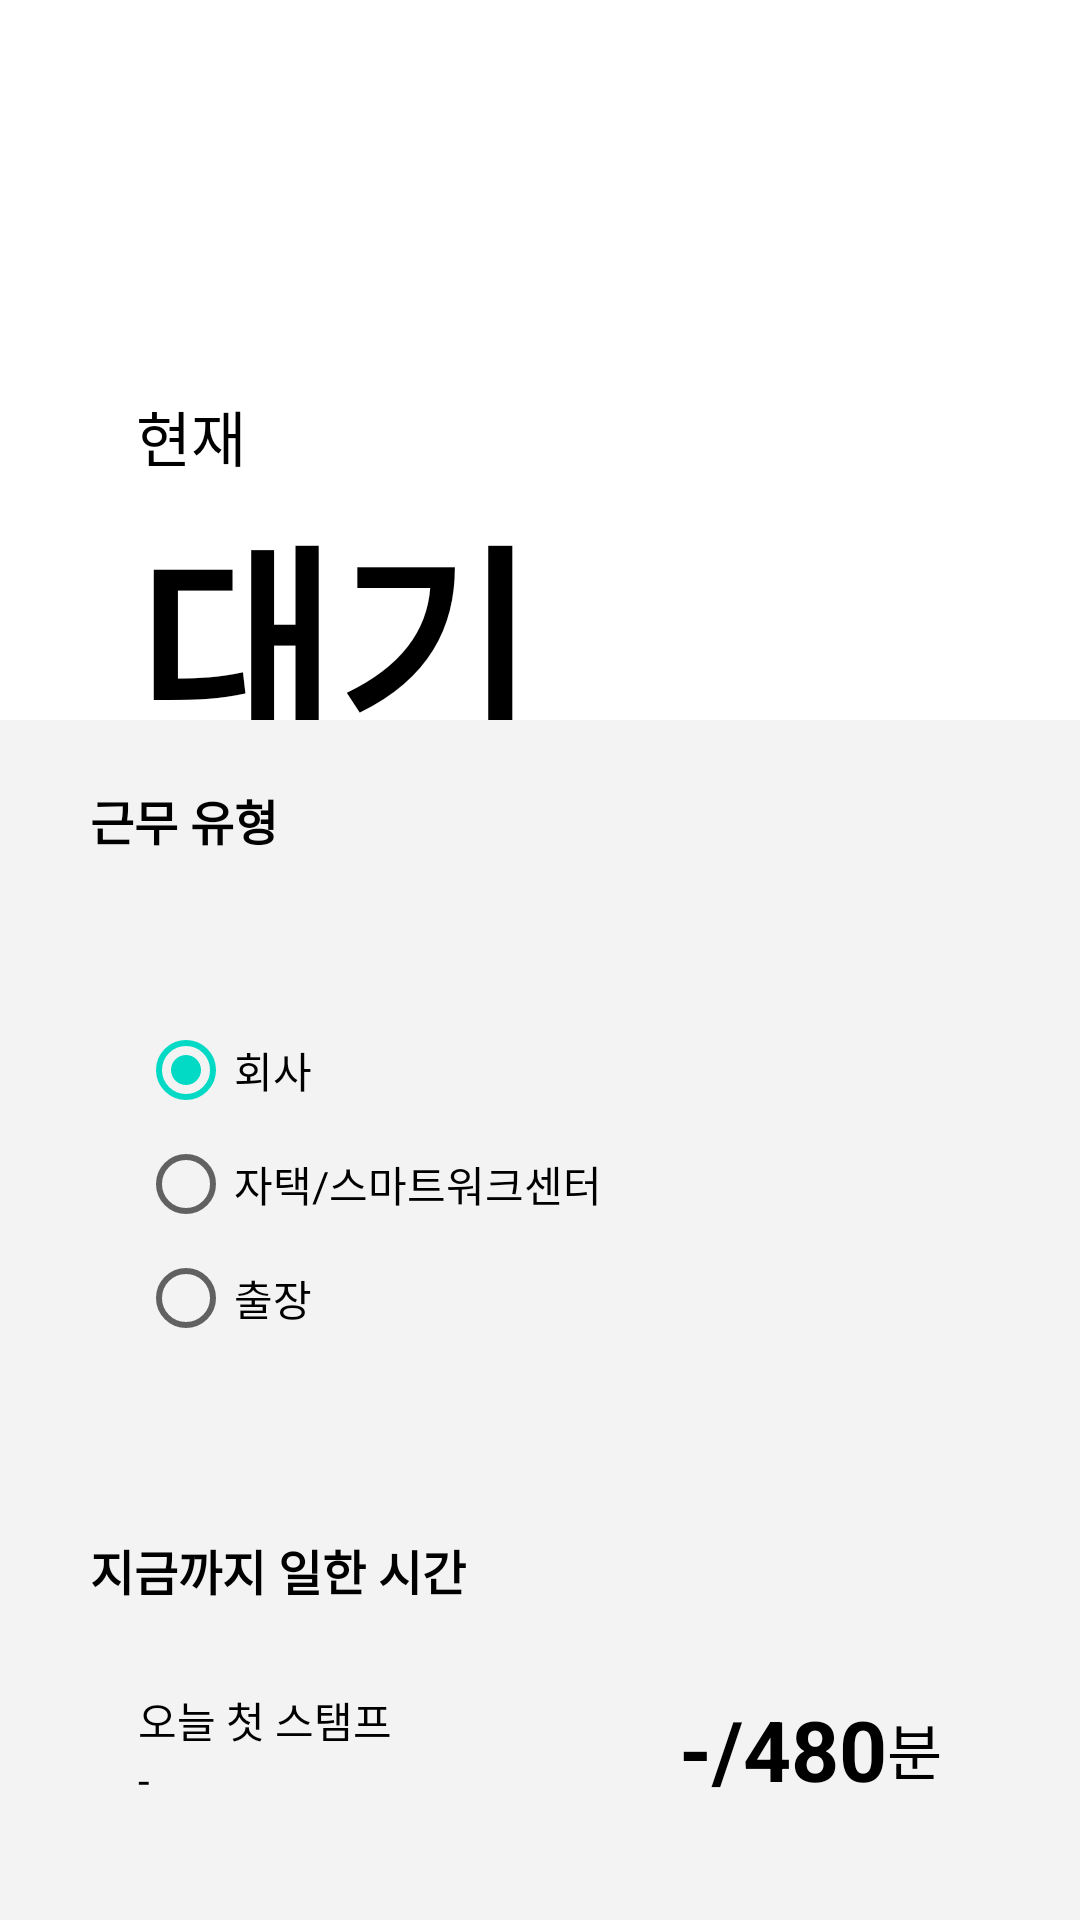

Reconstruct the res/layout file that produces this screen, plus the resources it refers to.
<!-- AndroidManifest.xml: application theme Theme.MaidasApp7 -->
<!-- res/layout/fragment_user_stamp.xml -->
<?xml version="1.0" encoding="utf-8"?>
<layout xmlns:android="http://schemas.android.com/apk/res/android"
    xmlns:app="http://schemas.android.com/apk/res-auto"
    xmlns:tools="http://schemas.android.com/tools">

    <androidx.constraintlayout.widget.ConstraintLayout
        android:layout_width="match_parent"
        android:layout_height="match_parent"
        tools:ignore="MissingConstraints">


        <TextView
            android:id="@+id/done"
            android:layout_width="wrap_content"
            android:layout_height="wrap_content"
            android:text="중이에요"
            android:textColor="@color/black"
            android:textSize="20sp"
            app:layout_constraintStart_toStartOf="@id/tvUserStampWorkStateWaiting"
            app:layout_constraintTop_toBottomOf="@id/tvUserStampWorkStateWaiting" />

        <TextView
            android:id="@+id/tvUserStampWorkTime"
            android:layout_width="wrap_content"
            android:layout_height="wrap_content"
            android:text="오늘 -분 남았어요"
            android:textColor="@color/black"
            android:textSize="14sp"
            app:layout_constraintStart_toStartOf="@id/done"
            app:layout_constraintTop_toBottomOf="@id/done" />

        <TextView
            android:layout_width="wrap_content"
            android:layout_height="wrap_content"
            android:text="현재"
            android:textColor="@color/black"
            android:textSize="20sp"
            app:layout_constraintBottom_toTopOf="@id/tvUserStampWorkStateWaiting"
            app:layout_constraintStart_toStartOf="@id/tvUserStampWorkStateWaiting" />

        <TextView
            android:id="@+id/tvUserStampWorkStateWaiting"
            android:layout_width="wrap_content"
            android:layout_height="wrap_content"
            android:layout_marginTop="160dp"
            android:text="대기"
            android:textColor="@color/black"
            android:textSize="72sp"
            android:textStyle="bold"
            app:layout_constraintEnd_toEndOf="parent"
            app:layout_constraintHorizontal_bias="0.2"
            app:layout_constraintStart_toStartOf="parent"
            app:layout_constraintTop_toTopOf="parent" />

        <TextView
            android:id="@+id/tvUserStampWorkStateWorking"
            android:layout_width="wrap_content"
            android:layout_height="wrap_content"
            android:layout_marginTop="160dp"
            android:text="근무"
            android:textColor="@color/black"
            android:textSize="72sp"
            android:textStyle="bold"
            android:visibility="invisible"
            app:layout_constraintEnd_toEndOf="parent"
            app:layout_constraintHorizontal_bias="0.2"
            app:layout_constraintStart_toStartOf="parent"
            app:layout_constraintTop_toTopOf="parent" />

        <androidx.appcompat.widget.AppCompatButton
            android:id="@+id/buttonWorkState"
            android:layout_width="82dp"
            android:layout_height="48dp"
            android:layout_margin="32dp"
            android:background="@drawable/background_btn_primary"
            android:text="근무하기"
            android:textColor="@color/white"
            app:layout_constraintBottom_toTopOf="@id/layoutUserStampInformation"
            app:layout_constraintEnd_toEndOf="parent" />

        <androidx.constraintlayout.widget.ConstraintLayout
            android:id="@+id/layoutUserStampInformation"
            android:layout_width="match_parent"
            android:layout_height="400dp"
            android:background="@color/Gray_back"
            app:layout_constraintBottom_toBottomOf="parent"
            app:layout_constraintEnd_toEndOf="parent"
            app:layout_constraintStart_toStartOf="parent">

            <androidx.constraintlayout.widget.ConstraintLayout
                android:id="@+id/layoutUserStampStampInformation"
                android:layout_width="300dp"
                android:layout_height="wrap_content"
                android:layout_marginTop="60dp"
                android:background="@drawable/background_round_white"
                android:padding="16dp"
                app:layout_constraintBottom_toBottomOf="parent"
                app:layout_constraintEnd_toEndOf="@id/radioGroupUserStamp"
                app:layout_constraintHorizontal_bias="0.0"
                app:layout_constraintStart_toStartOf="@id/radioGroupUserStamp"
                app:layout_constraintTop_toBottomOf="@id/radioGroupUserStamp">

                <TextView
                    android:id="@+id/textView1"
                    android:layout_width="wrap_content"
                    android:layout_height="wrap_content"
                    android:text="오늘 첫 스탬프"
                    android:textColor="@color/black"
                    android:textSize="14sp"
                    app:layout_constraintStart_toStartOf="parent"
                    app:layout_constraintTop_toTopOf="parent"
                    tools:layout_editor_absoluteX="7dp"
                    tools:layout_editor_absoluteY="5dp" />

                <TextView
                    android:id="@+id/tvUserStampTotalTime"
                    android:layout_width="wrap_content"
                    android:layout_height="wrap_content"
                    android:text="-/480"
                    android:textColor="@color/black"
                    android:textSize="28sp"
                    android:textStyle="bold"
                    app:layout_constraintBottom_toBottomOf="parent"
                    app:layout_constraintEnd_toStartOf="@id/textView9"
                    app:layout_constraintTop_toTopOf="parent" />

                <TextView
                    android:id="@+id/textView9"
                    android:layout_width="wrap_content"
                    android:layout_height="wrap_content"
                    android:text="분"
                    android:textColor="@color/black"
                    android:textSize="20sp"
                    app:layout_constraintBottom_toBottomOf="parent"
                    app:layout_constraintEnd_toEndOf="parent"
                    app:layout_constraintTop_toTopOf="parent" />

                <TextView
                    android:id="@+id/tvUserStampFirstStampTime"
                    android:layout_width="wrap_content"
                    android:layout_height="wrap_content"
                    android:text="-"
                    android:textColor="@color/black"
                    android:textSize="14sp"
                    app:layout_constraintStart_toStartOf="@id/textView1"
                    app:layout_constraintTop_toBottomOf="@id/textView1"
                    tools:layout_editor_absoluteX="7dp"
                    tools:layout_editor_absoluteY="23dp" />
            </androidx.constraintlayout.widget.ConstraintLayout>

            <TextView
                android:id="@+id/textView3"
                android:layout_width="wrap_content"
                android:layout_height="wrap_content"
                android:layout_marginBottom="12dp"
                android:text="지금까지 일한 시간"
                android:textColor="@color/black"
                android:textSize="16sp"
                android:textStyle="bold"
                app:layout_constraintBottom_toTopOf="@id/layoutUserStampStampInformation"
                app:layout_constraintStart_toStartOf="@id/layoutUserStampStampInformation" />

            <RadioGroup
                android:id="@+id/radioGroupUserStamp"
                android:layout_width="300dp"
                android:layout_height="wrap_content"
                android:background="@drawable/background_round_white"
                android:orientation="vertical"
                android:padding="16dp"
                app:layout_constraintBottom_toTopOf="@id/layoutUserStampStampInformation"
                app:layout_constraintEnd_toEndOf="parent"
                app:layout_constraintStart_toStartOf="parent"
                app:layout_constraintTop_toBottomOf="@id/tvUserStampWorkType">

                <RadioButton
                    android:id="@+id/radio_btn1"
                    android:layout_width="wrap_content"
                    android:layout_height="33dp"
                    android:layout_marginTop="6dp"
                    android:checked="true"
                    android:text="회사" />

                <RadioButton
                    android:id="@+id/radio_btn2"
                    android:layout_width="wrap_content"
                    android:layout_height="33dp"
                    android:layout_marginTop="5dp"
                    android:text="자택/스마트워크센터" />

                <RadioButton
                    android:id="@+id/radio_btn3"
                    android:layout_width="wrap_content"
                    android:layout_height="33dp"
                    android:layout_marginTop="5dp"
                    android:text="출장" />
            </RadioGroup>

            <TextView
                android:id="@+id/tvUserStampWorkType"
                android:layout_width="wrap_content"
                android:layout_height="wrap_content"
                android:layout_marginBottom="12dp"
                android:text="근무 유형"
                android:textColor="@color/black"
                android:textSize="16sp"
                android:textStyle="bold"
                app:layout_constraintBottom_toTopOf="@id/radioGroupUserStamp"
                app:layout_constraintStart_toStartOf="@id/radioGroupUserStamp"
                app:layout_constraintTop_toTopOf="parent" />
        </androidx.constraintlayout.widget.ConstraintLayout>
    </androidx.constraintlayout.widget.ConstraintLayout>
</layout>
<!-- resources referenced by this layout -->
<resources>
  <color name="Gray_back">#F3F3F3</color>
  <color name="black">#FF000000</color>
  <color name="white">#FFFFFFFF</color>
  <style name="Theme.MaidasApp7" parent="Theme.MaterialComponents.Light.NoActionBar">
          
          <item name="colorPrimary">@color/purple_500</item>
          <item name="colorPrimaryVariant">@color/purple_700</item>
          <item name="colorOnPrimary">@color/white</item>
          
          <item name="colorSecondary">@color/teal_200</item>
          <item name="colorSecondaryVariant">@color/teal_700</item>
          <item name="colorOnSecondary">@color/black</item>
          
          <item name="android:statusBarColor">@android:color/darker_gray</item>
          
      </style>
  <color name="purple_500">#FF6200EE</color>
  <color name="purple_700">#FF3700B3</color>
  <color name="teal_200">#FF03DAC5</color>
  <color name="teal_700">#FF018786</color>
</resources>
